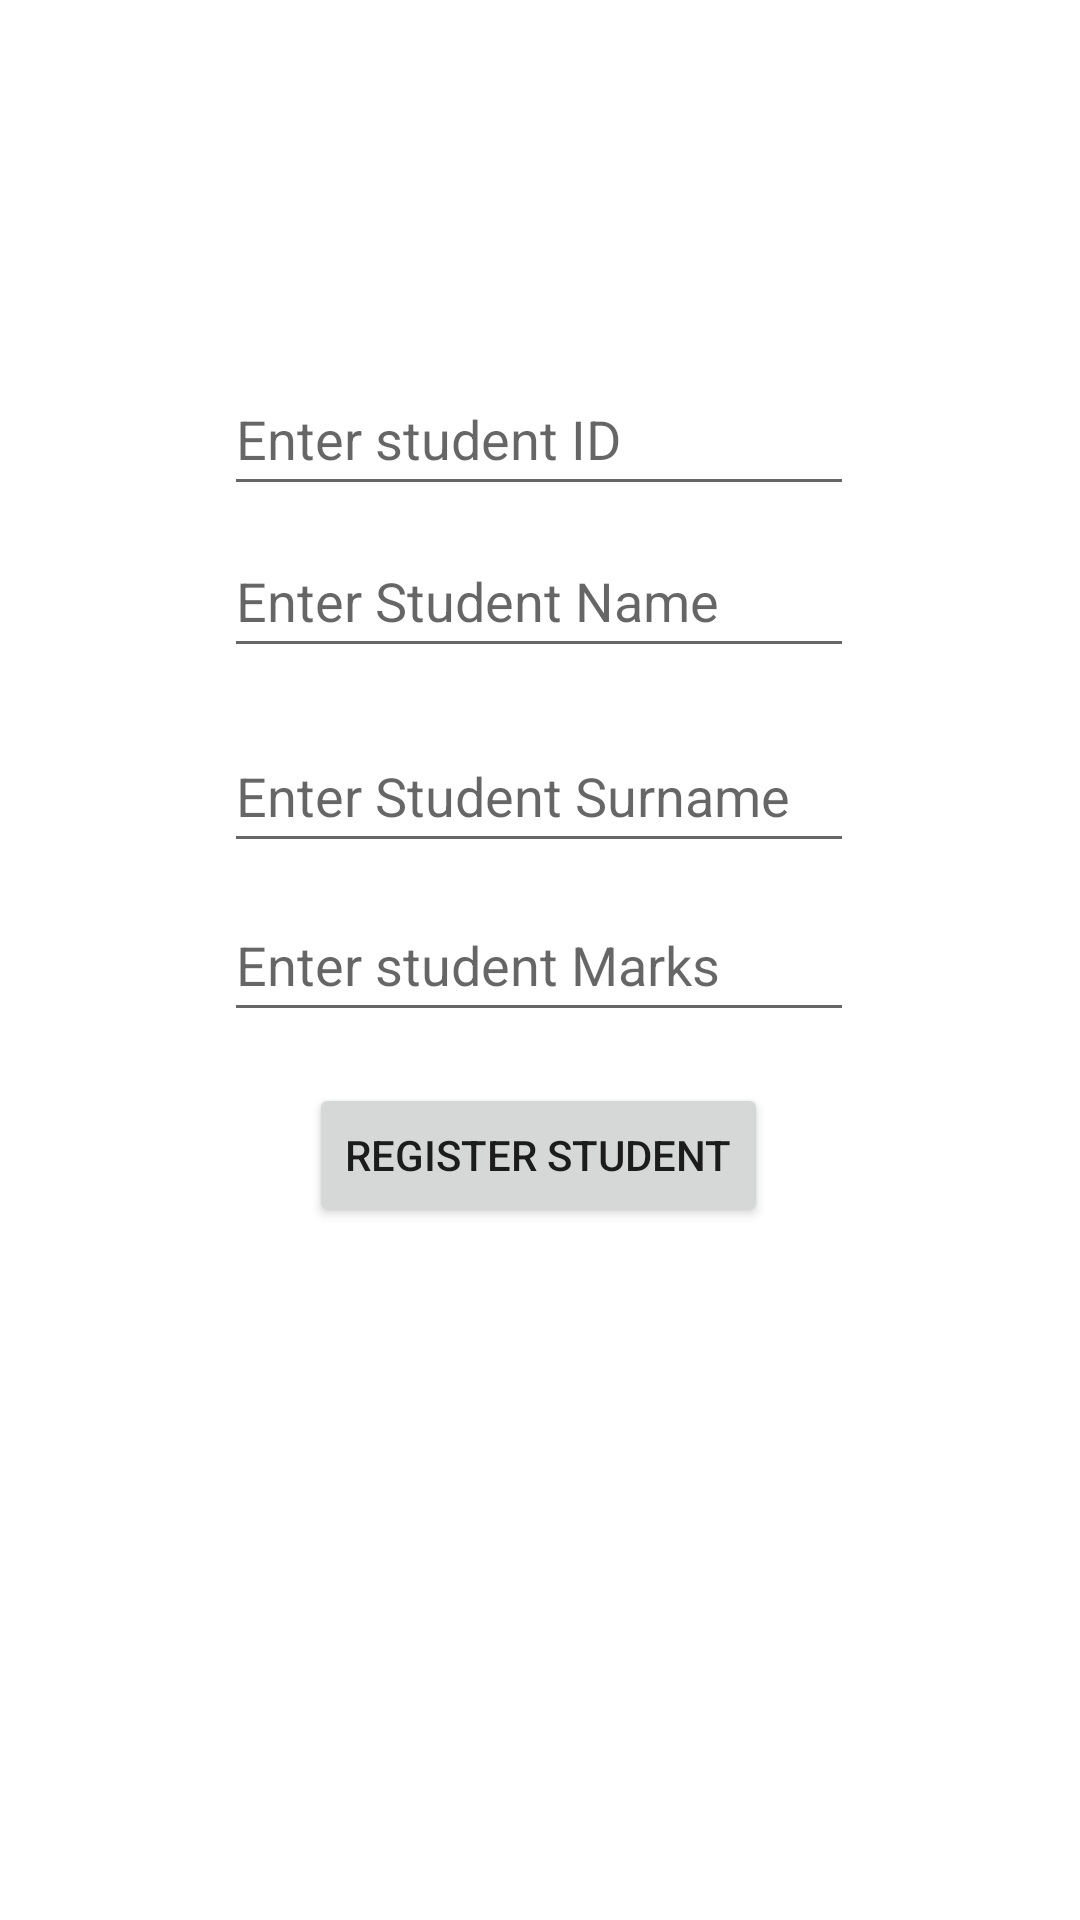

Produce the Android XML layout that renders to this screen, including the resource entries it uses.
<!-- AndroidManifest.xml: application theme Theme.SQLiteDemo_B -->
<!-- res/layout/fragment_register.xml -->
<?xml version="1.0" encoding="utf-8"?>
<androidx.constraintlayout.widget.ConstraintLayout xmlns:android="http://schemas.android.com/apk/res/android"
    xmlns:app="http://schemas.android.com/apk/res-auto"
    xmlns:tools="http://schemas.android.com/tools"
    android:layout_width="match_parent"
    android:layout_height="match_parent"
    tools:context=".RegisterFragment"
    tools:layout_editor_absoluteX="0dp"
    tools:layout_editor_absoluteY="-78dp">

    <EditText
        android:id="@+id/edtName"
        android:layout_width="wrap_content"
        android:layout_height="wrap_content"
        android:ems="10"
        android:hint="Enter Student Name"
        android:inputType="textPersonName"
        android:minHeight="48dp"
        app:layout_constraintBottom_toBottomOf="parent"
        app:layout_constraintEnd_toEndOf="parent"
        app:layout_constraintHorizontal_bias="0.497"
        app:layout_constraintStart_toStartOf="parent"
        app:layout_constraintTop_toTopOf="parent"
        app:layout_constraintVertical_bias="0.295" />

    <EditText
        android:id="@+id/edtSurname"
        android:layout_width="wrap_content"
        android:layout_height="wrap_content"
        android:ems="10"
        android:hint="Enter Student Surname"
        android:inputType="textPersonName"
        android:minHeight="48dp"
        app:layout_constraintBottom_toBottomOf="parent"
        app:layout_constraintEnd_toEndOf="parent"
        app:layout_constraintHorizontal_bias="0.497"
        app:layout_constraintStart_toStartOf="parent"
        app:layout_constraintTop_toTopOf="parent"
        app:layout_constraintVertical_bias="0.405" />

    <EditText
        android:id="@+id/edtId"
        android:layout_width="wrap_content"
        android:layout_height="wrap_content"
        android:ems="10"
        android:hint="Enter student ID"
        android:inputType="number"
        android:minHeight="48dp"
        app:layout_constraintBottom_toBottomOf="parent"
        app:layout_constraintEnd_toEndOf="parent"
        app:layout_constraintHorizontal_bias="0.497"
        app:layout_constraintStart_toStartOf="parent"
        app:layout_constraintTop_toTopOf="parent"
        app:layout_constraintVertical_bias="0.204" />

    <EditText
        android:id="@+id/edtMarks"
        android:layout_width="wrap_content"
        android:layout_height="wrap_content"
        android:ems="10"
        android:hint="Enter student Marks"
        android:inputType="number"
        android:minHeight="48dp"
        app:layout_constraintBottom_toBottomOf="parent"
        app:layout_constraintEnd_toEndOf="parent"
        app:layout_constraintHorizontal_bias="0.497"
        app:layout_constraintStart_toStartOf="parent"
        app:layout_constraintTop_toTopOf="parent" />

    <Button
        android:id="@+id/btnRegister"
        android:layout_width="wrap_content"
        android:layout_height="wrap_content"
        android:text="Register Student"
        app:layout_constraintBottom_toBottomOf="parent"
        app:layout_constraintEnd_toEndOf="parent"
        app:layout_constraintHorizontal_bias="0.497"
        app:layout_constraintStart_toStartOf="parent"
        app:layout_constraintTop_toTopOf="parent"
        app:layout_constraintVertical_bias="0.61" />
</androidx.constraintlayout.widget.ConstraintLayout>
<!-- resources referenced by this layout -->
<resources>
  <style name="Theme.SQLiteDemo_B" parent="Theme.MaterialComponents.DayNight.DarkActionBar">
          
          <item name="colorPrimary">@color/purple_500</item>
          <item name="colorPrimaryVariant">@color/purple_700</item>
          <item name="colorOnPrimary">@color/white</item>
          
          <item name="colorSecondary">@color/teal_200</item>
          <item name="colorSecondaryVariant">@color/teal_700</item>
          <item name="colorOnSecondary">@color/black</item>
          
          <item name="android:statusBarColor">?attr/colorPrimaryVariant</item>
          
      </style>
  <!-- not gathered from this repository: default colours our renderer supplied (Android Studio template values) -->
  <color name="purple_500">#FF6200EE</color>
  <color name="purple_700">#FF3700B3</color>
  <color name="teal_200">#FF03DAC5</color>
  <color name="teal_700">#FF018786</color>
  <color name="black">#FF000000</color>
  <color name="white">#FFFFFFFF</color>
</resources>
